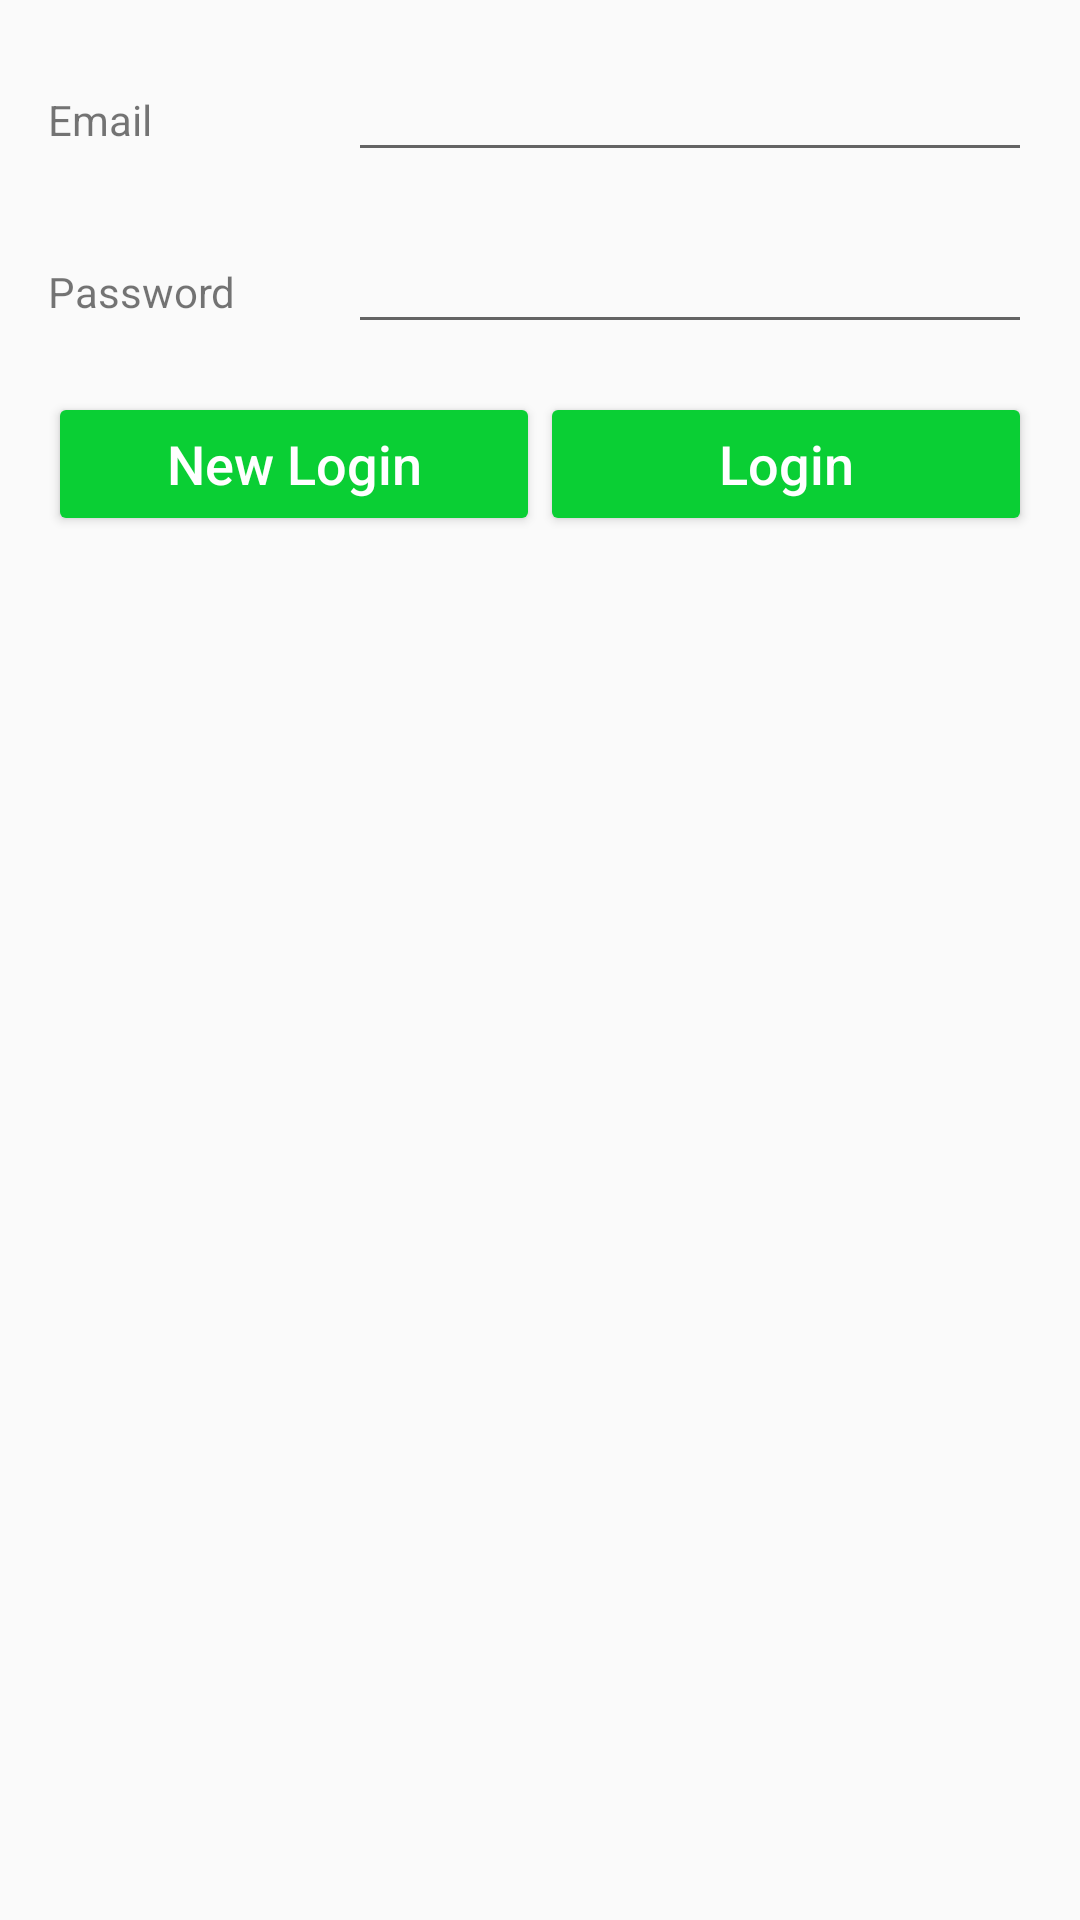

Produce the Android XML layout that renders to this screen, including the resource entries it uses.
<!-- AndroidManifest.xml: application theme AppTheme.NoActionBar -->
<!-- res/layout/fragment_login.xml -->
<?xml version="1.0" encoding="utf-8"?>
<layout xmlns:android="http://schemas.android.com/apk/res/android"
    xmlns:app="http://schemas.android.com/apk/res-auto"
    xmlns:tools="http://schemas.android.com/tools"
    tools:context=".login.LoginFragment">

    <androidx.constraintlayout.widget.ConstraintLayout
        android:layout_width="match_parent"
        android:layout_height="match_parent"
        android:padding="@dimen/layout_padding_large">

        <TextView
            android:id="@+id/email_label"
            android:layout_width="100dp"
            android:layout_height="wrap_content"
            android:text="@string/login_email_text"
            app:layout_constraintBaseline_toBaselineOf="@id/email_edit_text"
            app:layout_constraintEnd_toEndOf="@id/password_label"
            app:layout_constraintStart_toStartOf="parent"
            app:layout_constraintTop_toTopOf="parent" />

        <EditText
            android:id="@+id/email_edit_text"
            android:layout_width="0dp"
            android:layout_height="wrap_content"
            android:textSize="@dimen/button_text_size"
            app:layout_constraintEnd_toEndOf="parent"
            app:layout_constraintStart_toEndOf="@+id/email_label"
            app:layout_constraintTop_toTopOf="parent" />

        <TextView
            android:id="@+id/password_label"
            android:layout_width="100dp"
            android:layout_height="wrap_content"
            android:layout_marginTop="@dimen/vertical_margin"
            android:text="@string/login_password_text"
            app:layout_constraintBaseline_toBaselineOf="@id/password_edit_text"
            app:layout_constraintStart_toStartOf="parent"
            app:layout_constraintTop_toBottomOf="@+id/email_label" />

        <EditText
            android:id="@+id/password_edit_text"
            android:layout_width="0dp"
            android:layout_height="wrap_content"
            android:layout_marginTop="@dimen/vertical_margin"
            android:inputType="textPassword"
            android:textSize="@dimen/button_text_size"
            app:layout_constraintEnd_toEndOf="parent"
            app:layout_constraintStart_toEndOf="@+id/password_label"
            app:layout_constraintTop_toBottomOf="@id/email_edit_text" />

        <Button
            android:id="@+id/new_login_button"
            style="@style/Widget.AppCompat.Button.Colored"
            android:layout_width="0dp"
            android:layout_height="wrap_content"
            android:layout_marginTop="@dimen/vertical_margin"
            android:text="@string/new_login_text"
            android:textSize="@dimen/button_text_size"
            app:layout_constraintEnd_toStartOf="@id/login_button"
            app:layout_constraintStart_toStartOf="parent"
            app:layout_constraintTop_toBottomOf="@id/password_edit_text" />

        <Button
            android:id="@+id/login_button"
            style="@style/Widget.AppCompat.Button.Colored"
            android:layout_width="0dp"
            android:layout_height="wrap_content"
            android:layout_marginTop="@dimen/vertical_margin"
            android:text="@string/login_text"
            android:textSize="@dimen/button_text_size"
            app:layout_constraintEnd_toEndOf="parent"
            app:layout_constraintStart_toEndOf="@id/new_login_button"
            app:layout_constraintTop_toBottomOf="@id/password_edit_text" />


    </androidx.constraintlayout.widget.ConstraintLayout>
</layout>
<!-- resources referenced by this layout -->
<resources>
  <dimen name="button_text_size">18sp</dimen>
  <dimen name="layout_padding_large">16dp</dimen>
  <dimen name="vertical_margin">16dp</dimen>
  <string name="login_email_text">Email</string>
  <string name="login_password_text">Password</string>
  <string name="login_text">Login</string>
  <string name="new_login_text">New Login</string>
  <style name="AppTheme.NoActionBar">
          <item name="windowActionBar">false</item>
          <item name="windowNoTitle">true</item>
      </style>
</resources>
